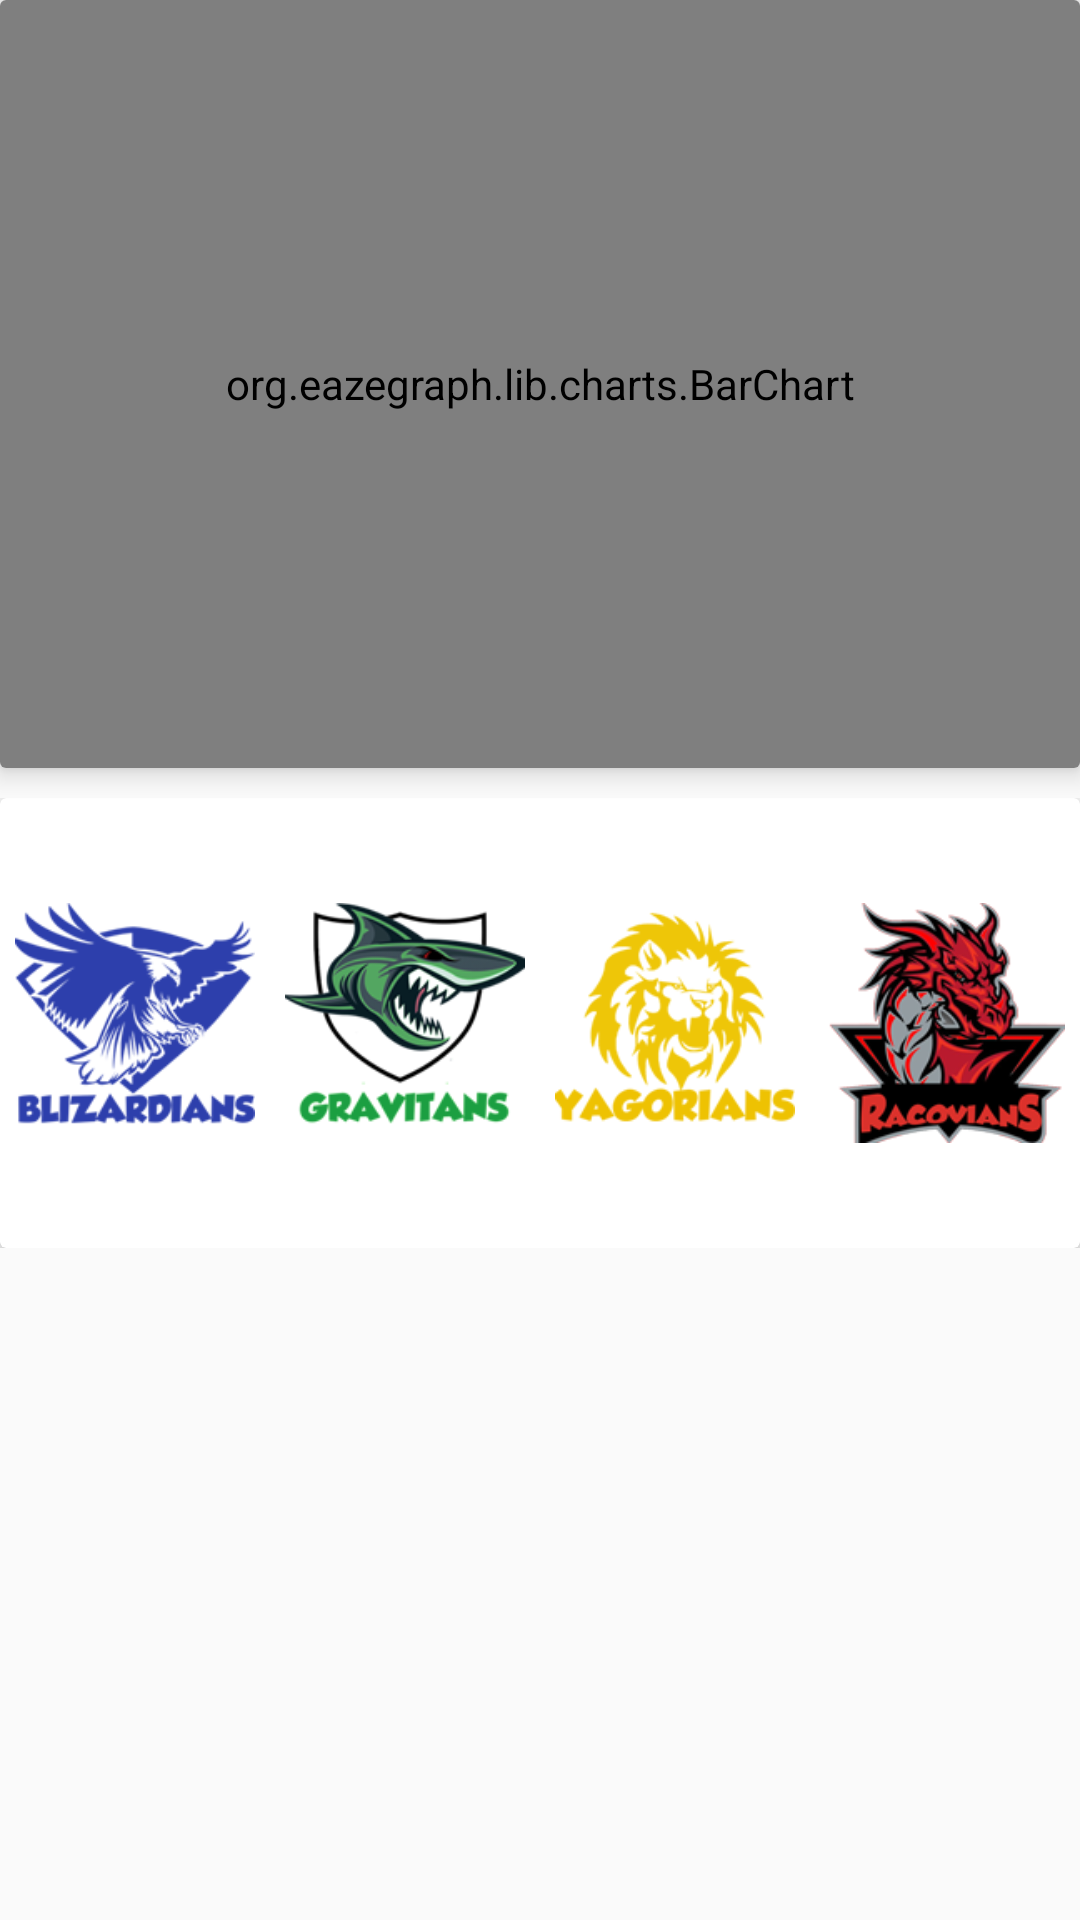

The Android layout XML behind this screen, and the referenced resources:
<!-- AndroidManifest.xml: application theme AppTheme -->
<!-- res/layout/content_main.xml -->
<?xml version="1.0" encoding="utf-8"?>
<RelativeLayout xmlns:android="http://schemas.android.com/apk/res/android"
    xmlns:app="http://schemas.android.com/apk/res-auto"
    xmlns:tools="http://schemas.android.com/tools"
    xmlns:card_view="http://schemas.android.com/tools"
    xmlns:custom="http://schemas.android.com/apk/res-auto"
    android:id="@+id/mainContainer"

    android:layout_width="match_parent"
    android:layout_height="match_parent"

    app:layout_behavior="@string/appbar_scrolling_view_behavior"
    tools:context="com.mnf.sports.MainActivity"
    tools:showIn="@layout/app_bar_main">

    <android.support.v7.widget.CardView
        android:layout_width="wrap_content"
        android:layout_height="wrap_content"
        custom:cardElevation="5dp"
        card_view:cardElevation="5dp"
        card_view:cardUseCompatPadding="true"
        android:id="@+id/itemCardcast">
        <RelativeLayout
            android:layout_width="wrap_content"
            android:layout_height="wrap_content">
    <org.eazegraph.lib.charts.BarChart
        xmlns:app="http://schemas.android.com/apk/res-auto"
        android:id="@+id/barchart"
        android:layout_width="match_parent"
        android:layout_height="256dp"
        android:padding="10dp"
        app:egFixedBarWidth="true"

        app:egBarWidth="40dp"
        app:egLegendHeight="40dp"/>

        </RelativeLayout>
    </android.support.v7.widget.CardView>
<RelativeLayout
    android:layout_width="match_parent"
    android:layout_below="@+id/itemCardcast"
    android:layout_marginTop="10dp"
    android:layout_height="wrap_content">
    <android.support.v7.widget.CardView
        android:layout_width="match_parent"
        android:layout_height="wrap_content"
        custom:cardElevation="5dp"
        card_view:cardElevation="5dp"
        card_view:cardUseCompatPadding="true"
        android:id="@+id/cardLogo">
 <LinearLayout
    android:layout_width="match_parent"
    android:orientation="horizontal"
    android:padding="0dp"
    android:layout_height="150dp"
    android:weightSum="4"
    >

    <ImageView
        android:layout_width="wrap_content"
        android:layout_height="wrap_content"
        android:padding="5dp"
        android:layout_weight="1"
        android:src="@drawable/b"
        />
    <ImageView
        android:layout_width="wrap_content"
        android:layout_height="wrap_content"
        android:padding="5dp"

        android:layout_weight="1"
        android:src="@drawable/g"
        />
    <ImageView
        android:layout_width="wrap_content"
        android:layout_height="wrap_content"
        android:padding="5dp"

        android:layout_weight="1"
        android:src="@drawable/y"
        />

    <ImageView
        android:layout_width="wrap_content"
        android:layout_height="wrap_content"
        android:layout_weight="1"
        android:padding="5dp"

        android:src="@drawable/r"
        />




</LinearLayout>
    </android.support.v7.widget.CardView>
</RelativeLayout>

   

</RelativeLayout>
<!-- res/layout/app_bar_main.xml (included above) -->
<?xml version="1.0" encoding="utf-8"?>
<android.support.design.widget.CoordinatorLayout xmlns:android="http://schemas.android.com/apk/res/android"
    xmlns:app="http://schemas.android.com/apk/res-auto"
    xmlns:tools="http://schemas.android.com/tools"
    android:layout_width="match_parent"
    android:layout_height="match_parent"
    android:fitsSystemWindows="true"
    tools:context="com.mnf.sports.MainActivity">

    <android.support.design.widget.AppBarLayout
        android:layout_width="match_parent"
        android:layout_height="wrap_content"
        android:theme="@style/AppTheme.AppBarOverlay">

        <android.support.v7.widget.Toolbar
            android:id="@+id/toolbar"
            android:layout_width="match_parent"
            android:layout_height="?attr/actionBarSize"
            android:background="?attr/colorPrimary"
            android:elevation="4dp"
            app:popupTheme="@style/AppTheme.PopupOverlay" />
       


    </android.support.design.widget.AppBarLayout>

    <include layout="@layout/content_main" />

    <android.support.design.widget.FloatingActionButton
        android:id="@+id/fab"
        android:layout_width="wrap_content"
        android:layout_height="wrap_content"
        android:layout_gravity="bottom|end"
        android:layout_margin="@dimen/fab_margin"
        android:src="@android:drawable/ic_dialog_email" />

</android.support.design.widget.CoordinatorLayout>
<!-- res/layout/toolbar_shadow.xml (included above) -->
<LinearLayout xmlns:android="http://schemas.android.com/apk/res/android"
    xmlns:app="http://schemas.android.com/apk/res-auto"
    android:layout_width="match_parent"
    android:layout_height="wrap_content"
    android:orientation="vertical">
    <android.support.v7.widget.Toolbar
        android:layout_width="match_parent"
        android:id="@+id/toolbar"
        android:layout_height="?attr/actionBarSize"
        android:background="?attr/colorPrimary" />
    <View
        android:layout_width="match_parent"
        android:layout_height="2dp"
        android:background="@drawable/shadow" />
</LinearLayout>
<!-- resources referenced by this layout -->
<resources>
  <dimen name="fab_margin">16dp</dimen>
  <!-- drawable b: png bitmap (drawable, 13829 bytes) -->
  <!-- drawable g: png bitmap (drawable, 29524 bytes) -->
  <!-- drawable r: png bitmap (drawable, 39735 bytes) -->
  <!-- drawable y: png bitmap (drawable, 12626 bytes) -->
  <style name="AppTheme.AppBarOverlay" parent="ThemeOverlay.AppCompat.Dark.ActionBar">
  
      </style>
  <style name="AppTheme.PopupOverlay" parent="ThemeOverlay.AppCompat.Light" />
  <style name="AppTheme" parent="Theme.AppCompat.Light.DarkActionBar">
          
          <item name="colorPrimary">@color/red500</item>
          <item name="colorPrimaryDark">@color/red900</item>
          <item name="colorAccent">@color/teal500</item>
  
      </style>
  <color name="red500">#F44336</color>
  <color name="red900">#B71C1C</color>
  <color name="teal500">#009688</color>
</resources>
